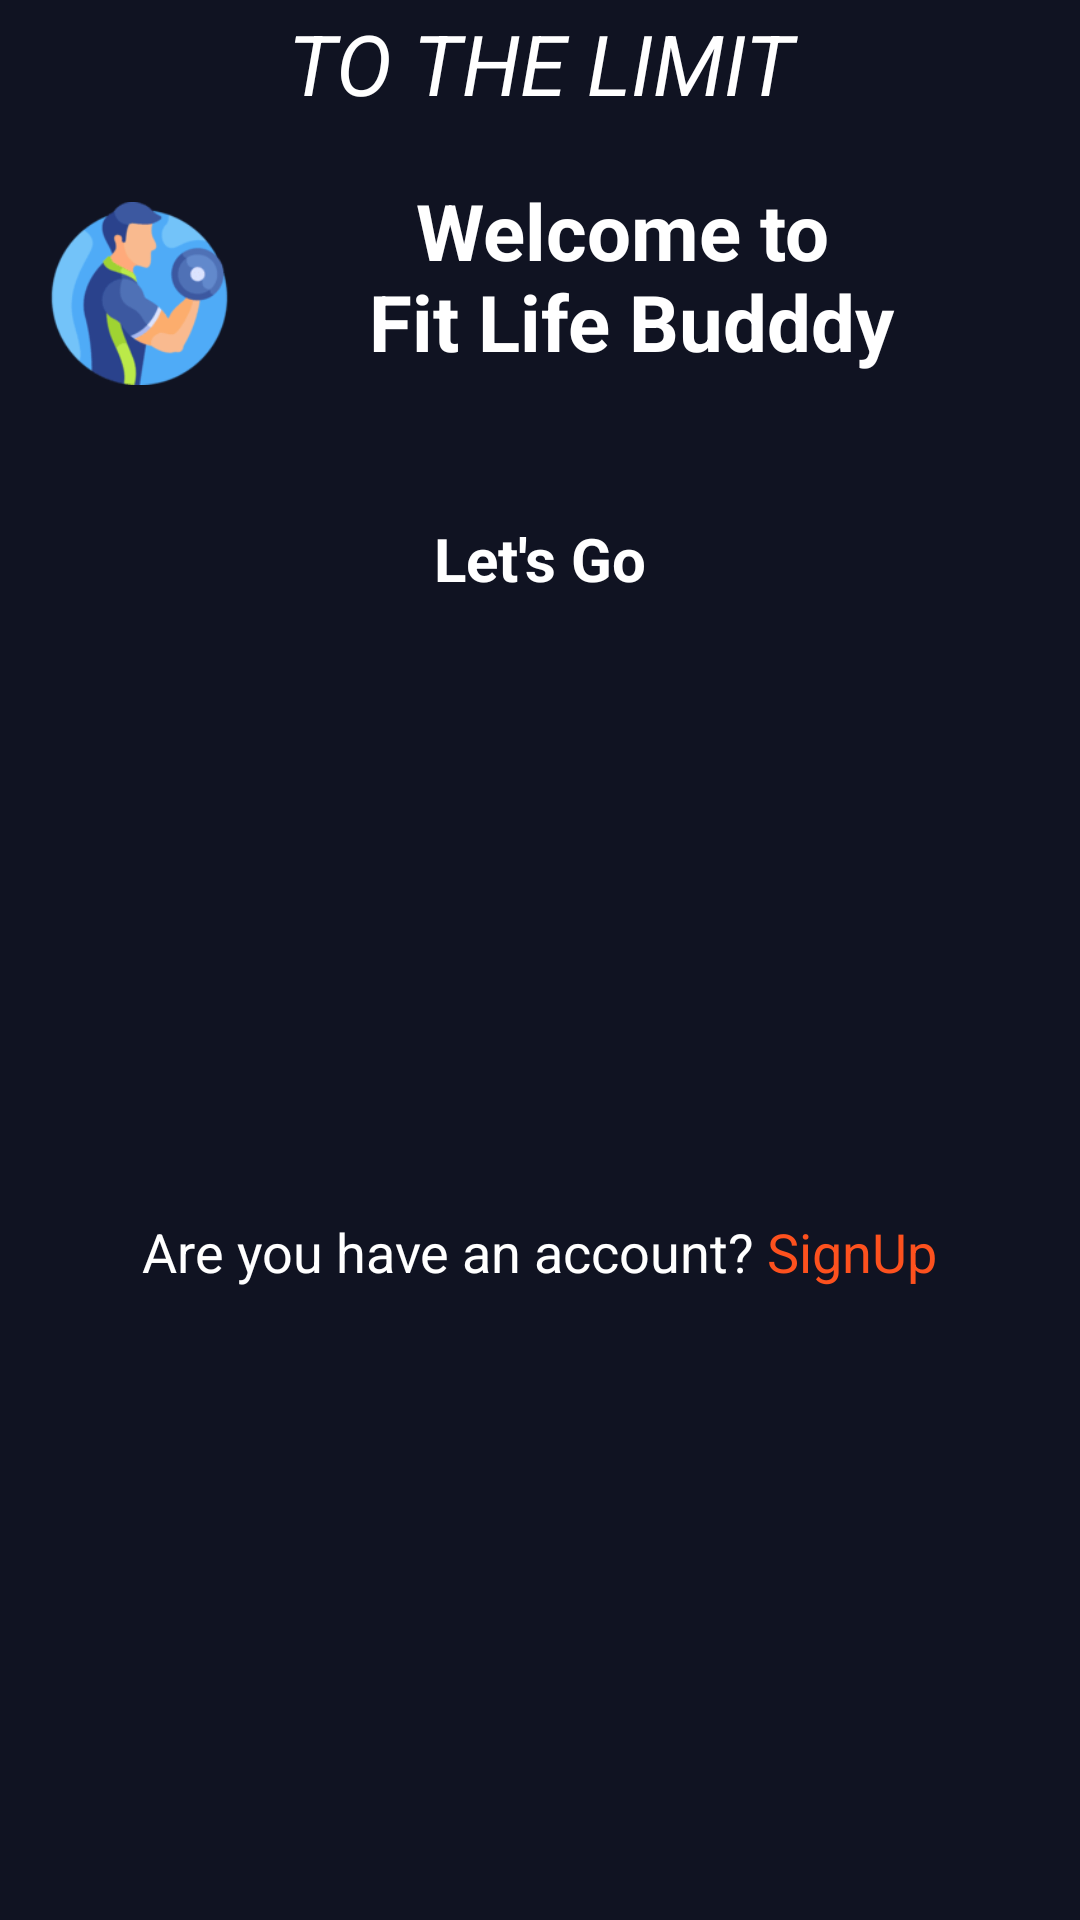

The Android layout XML behind this screen, and the referenced resources:
<!-- AndroidManifest.xml: application theme Theme.GymApplication -->
<!-- res/layout/activity_intro.xml -->
<?xml version="1.0" encoding="utf-8"?>
<androidx.constraintlayout.widget.ConstraintLayout xmlns:android="http://schemas.android.com/apk/res/android"
    xmlns:app="http://schemas.android.com/apk/res-auto"
    xmlns:tools="http://schemas.android.com/tools"
    android:id="@+id/launching_page"
    android:layout_width="match_parent"
    android:layout_height="match_parent"
    android:background="@color/mainColor"
    tools:context=".activity.IntroActivity">


    <ImageView
        android:id="@+id/imageView3"
        android:layout_width="wrap_content"
        android:layout_height="wrap_content"
        android:layout_marginTop="4dp"
        app:layout_constraintEnd_toEndOf="parent"
        app:layout_constraintHorizontal_bias="0.0"
        app:layout_constraintStart_toStartOf="parent"
        app:layout_constraintTop_toTopOf="parent"
        app:srcCompat="@drawable/intro_pic" />

    <TextView
        android:id="@+id/textView"
        android:layout_width="wrap_content"
        android:layout_height="wrap_content"
        android:text="@string/push_yourself_nto_the_limit"
        android:textAlignment="center"
        android:textColor="@color/white"
        android:textSize="28sp"
        android:textStyle="italic"
        app:layout_constraintBottom_toBottomOf="@+id/imageView3"
        app:layout_constraintEnd_toEndOf="parent"
        app:layout_constraintStart_toStartOf="parent"
        app:layout_constraintTop_toBottomOf="@+id/imageView3"
        app:layout_constraintVertical_bias="0.394" />

    <ImageView
        android:id="@+id/imageView9"
        android:layout_width="61dp"
        android:layout_height="117dp"
        android:layout_marginStart="16dp"
        app:layout_constraintBottom_toTopOf="@+id/textView5"
        app:layout_constraintStart_toStartOf="parent"
        app:layout_constraintTop_toBottomOf="@+id/textView"
        app:layout_constraintVertical_bias="0.0"
        app:srcCompat="@drawable/logoo" />

    <TextView
        android:id="@+id/textView5"
        android:layout_width="280dp"
        android:layout_height="70dp"
        android:layout_marginTop="20dp"
        android:layout_marginEnd="32dp"
        android:text="@string/welcome_to_nfitlifebudddy"
        android:textAlignment="center"
        android:textColor="@color/white"
        android:textSize="26sp"
        android:textStyle="bold"
        app:layout_constraintEnd_toEndOf="parent"
        app:layout_constraintHorizontal_bias="0.238"
        app:layout_constraintStart_toEndOf="@+id/imageView9"
        app:layout_constraintTop_toBottomOf="@+id/textView" />

    <androidx.appcompat.widget.AppCompatButton
        android:id="@+id/nextBtn"
        android:layout_width="0dp"
        android:background="@drawable/orange_bg"
        style="@android:style/Widget.Button"
        android:textColor="@color/white"
        android:layout_height="50dp"
        android:textSize="20sp"
        android:textStyle="bold"
        android:layout_marginStart="32dp"
        android:layout_marginTop="32dp"
        android:layout_marginEnd="32dp"
        android:text="@string/let_s_go"
        app:layout_constraintEnd_toEndOf="parent"
        app:layout_constraintStart_toStartOf="parent"
        app:layout_constraintTop_toBottomOf="@+id/textView5" />

    <TextView
        android:id="@+id/signinTxt"
        android:layout_width="wrap_content"
        android:layout_height="wrap_content"
        android:layout_marginTop="15dp"
        android:layout_marginBottom="32dp"
        android:text="@string/loginTxt"
        android:textColor="@color/white"
        android:textSize="18sp"
        app:layout_constraintBottom_toBottomOf="parent"
        app:layout_constraintEnd_toEndOf="parent"
        app:layout_constraintStart_toStartOf="parent"
        app:layout_constraintTop_toBottomOf="@+id/nextBtn" />
</androidx.constraintlayout.widget.ConstraintLayout>
<!-- resources referenced by this layout -->
<resources>
  <color name="mainColor">#101322</color>
  <color name="white">#FFFFFFFF</color>
  <!-- drawable logoo: png bitmap (drawable-xxhdpi, 5190 bytes) -->
  <string name="let_s_go">Let\'s Go</string>
  <string name="loginTxt">Are you have an account? <font color="#FD511E">SignUp</font></string>
  <string name="push_yourself_nto_the_limit">PUSH YOURSELF\nTO THE LIMIT</string>
  <string name="welcome_to_nfitlifebudddy">Welcome to \nFit Life Budddy</string>
  <style name="Theme.GymApplication" parent="Base.Theme.GymApplication" />
  <style name="Base.Theme.GymApplication" parent="Theme.Material3.DayNight.NoActionBar">
          
          
      </style>
</resources>
